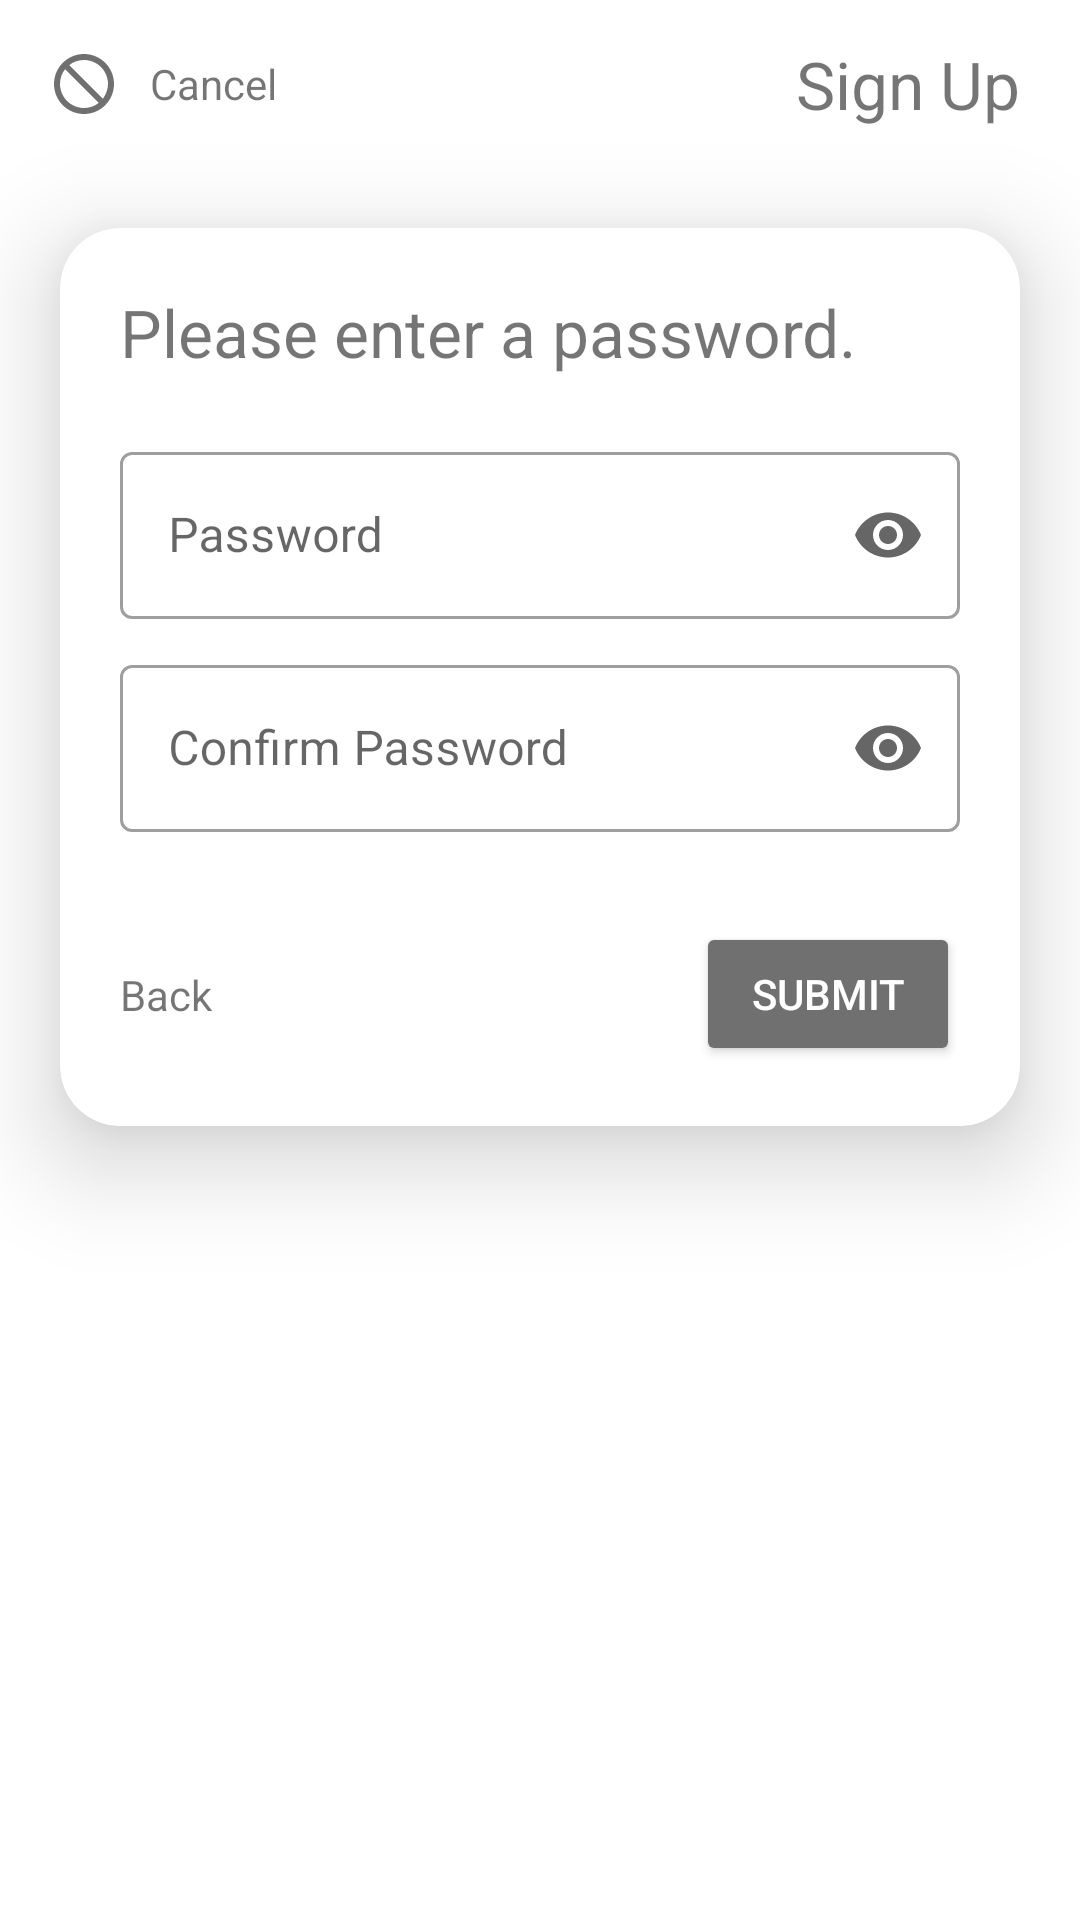

Reconstruct the res/layout file that produces this screen, plus the resources it refers to.
<!-- AndroidManifest.xml: application theme Theme.CalendarProjectTeamLinKot -->
<!-- res/layout/activity_password.xml -->
<?xml version="1.0" encoding="utf-8"?>
<androidx.constraintlayout.widget.ConstraintLayout xmlns:android="http://schemas.android.com/apk/res/android"
    xmlns:app="http://schemas.android.com/apk/res-auto"
    xmlns:tools="http://schemas.android.com/tools"
    android:layout_width="match_parent"
    android:layout_height="match_parent"
    android:gravity="center"
    android:orientation="vertical"
    tools:context="com.example.calendarprojectteamlinkot.view.PasswordActivity">

    <androidx.appcompat.widget.Toolbar
        android:id="@+id/tb_register_activity"
        android:layout_width="match_parent"
        android:layout_height="?attr/actionBarSize"
        app:layout_constraintEnd_toEndOf="parent"
        app:layout_constraintStart_toStartOf="parent"
        app:layout_constraintTop_toTopOf="parent">

        <androidx.constraintlayout.widget.ConstraintLayout
            android:layout_width="match_parent"
            android:layout_height="match_parent">

            <TextView
                android:id="@+id/btn_cancel_password"
                android:layout_width="wrap_content"
                android:layout_height="wrap_content"
                android:gravity="center_vertical"
                android:text="@string/reg_cancel"
                android:foreground="?attr/selectableItemBackground"
                app:drawableStartCompat="@drawable/cancel_icon"
                android:drawablePadding="@dimen/reg_drawable_padding"
                app:layout_constraintBottom_toBottomOf="parent"
                app:layout_constraintStart_toStartOf="parent"
                app:layout_constraintTop_toTopOf="parent" />

            <TextView
                android:id="@+id/tv_title"
                android:layout_width="wrap_content"
                android:layout_height="wrap_content"
                android:layout_marginEnd="@dimen/reg_margin2"
                android:gravity="end"
                android:text="@string/reg_sign_up"
                android:textSize="@dimen/reg_text_size"
                app:layout_constraintBottom_toBottomOf="parent"
                app:layout_constraintEnd_toEndOf="parent"
                app:layout_constraintTop_toTopOf="parent" />

        </androidx.constraintlayout.widget.ConstraintLayout>

    </androidx.appcompat.widget.Toolbar>

    <androidx.cardview.widget.CardView
        android:id="@+id/cv_password"
        android:layout_width="0dp"
        android:layout_height="wrap_content"
        android:layout_marginTop="@dimen/reg_margin2"
        app:cardCornerRadius="@dimen/reg_corner"
        app:cardElevation="@dimen/reg_elevation"
        app:layout_constraintEnd_toStartOf="@+id/guideline_right"
        app:layout_constraintStart_toStartOf="@+id/guideline_left"
        app:layout_constraintTop_toBottomOf="@+id/tb_register_activity">

        <androidx.constraintlayout.widget.ConstraintLayout
            android:layout_width="match_parent"
            android:layout_height="match_parent">

            <TextView
                android:id="@+id/tv_input_password"
                android:layout_width="match_parent"
                android:layout_height="wrap_content"
                android:layout_marginStart="@dimen/reg_margin2"
                android:layout_marginEnd="@dimen/reg_margin2"
                android:layout_marginTop="@dimen/reg_margin2"
                android:text="@string/reg_text_password"
                android:textSize="@dimen/reg_text_size"
                app:layout_constraintEnd_toEndOf="parent"
                app:layout_constraintStart_toStartOf="parent"
                app:layout_constraintTop_toTopOf="parent" />

            <com.google.android.material.textfield.TextInputLayout
                android:id="@+id/til_password"
                style="@style/Widget.MaterialComponents.TextInputLayout.OutlinedBox"
                android:layout_width="0dp"
                android:layout_height="wrap_content"
                android:layout_marginTop="@dimen/reg_margin2"
                android:hint="@string/reg_input_password"
                app:endIconMode="password_toggle"
                app:layout_constraintEnd_toEndOf="@+id/tv_input_password"
                app:layout_constraintStart_toStartOf="@+id/tv_input_password"
                app:layout_constraintTop_toBottomOf="@+id/tv_input_password">

                <com.google.android.material.textfield.TextInputEditText
                    android:id="@+id/et_password"
                    android:layout_width="match_parent"
                    android:layout_height="wrap_content"
                    android:singleLine="true"
                    android:inputType="textPassword"
                    tools:ignore="TextContrastCheck" />

            </com.google.android.material.textfield.TextInputLayout>

            <com.google.android.material.textfield.TextInputLayout
                android:id="@+id/til_confirm_password"
                style="@style/Widget.MaterialComponents.TextInputLayout.OutlinedBox"
                android:layout_width="0dp"
                android:layout_height="match_parent"
                android:layout_marginTop="@dimen/reg_margin"
                android:hint="@string/reg_confirm_password"
                app:endIconMode="password_toggle"
                app:layout_constraintEnd_toEndOf="@+id/til_password"
                app:layout_constraintStart_toStartOf="@+id/til_password"
                app:layout_constraintTop_toBottomOf="@+id/til_password">

                <com.google.android.material.textfield.TextInputEditText
                    android:id="@+id/et_confirm_password"
                    android:layout_width="match_parent"
                    android:layout_height="wrap_content"
                    android:singleLine="true"
                    android:inputType="textPassword"
                    tools:ignore="TextContrastCheck" />

            </com.google.android.material.textfield.TextInputLayout>

            <TextView
                android:id="@+id/btn_back"
                android:layout_width="wrap_content"
                android:layout_height="wrap_content"
                app:drawableStartCompat="@drawable/ic_baseline_arrow_back_24"
                android:drawablePadding="@dimen/reg_drawable_padding"
                android:gravity="center_vertical"
                android:text="@string/reg_back"
                android:foreground="?attr/selectableItemBackground"
                app:layout_constraintBottom_toBottomOf="@+id/btn_submit"
                app:layout_constraintEnd_toStartOf="@+id/btn_submit"
                app:layout_constraintHorizontal_chainStyle="spread_inside"
                app:layout_constraintStart_toStartOf="@+id/til_confirm_password"
                app:layout_constraintTop_toTopOf="@+id/btn_submit" />

            <Button
                android:id="@+id/btn_submit"
                android:layout_width="wrap_content"
                android:layout_height="wrap_content"
                android:layout_marginTop="@dimen/reg_margin3"
                android:layout_marginBottom="@dimen/reg_margin2"
                android:backgroundTint="@color/light_gray"
                android:text="@string/reg_submit"
                android:textColor="@color/white"
                app:layout_constraintBottom_toBottomOf="parent"
                app:layout_constraintEnd_toEndOf="@+id/til_confirm_password"
                app:layout_constraintStart_toEndOf="@+id/btn_back"
                app:layout_constraintTop_toBottomOf="@+id/til_confirm_password" />

        </androidx.constraintlayout.widget.ConstraintLayout>

    </androidx.cardview.widget.CardView>

    
    <androidx.constraintlayout.widget.Guideline
        android:id="@+id/guideline_left"
        android:layout_width="wrap_content"
        android:layout_height="wrap_content"
        android:orientation="vertical"
        app:layout_constraintGuide_begin="@dimen/reg_guidelines" />

    <androidx.constraintlayout.widget.Guideline
        android:id="@+id/guideline_right"
        android:layout_width="wrap_content"
        android:layout_height="wrap_content"
        android:orientation="vertical"
        app:layout_constraintGuide_end="@dimen/reg_guidelines" />

    <androidx.constraintlayout.widget.Guideline
        android:id="@+id/guideline_top"
        android:layout_width="wrap_content"
        android:layout_height="wrap_content"
        android:orientation="horizontal"
        app:layout_constraintGuide_begin="@dimen/reg_guidelines" />

</androidx.constraintlayout.widget.ConstraintLayout>
<!-- resources referenced by this layout -->
<resources>
  <color name="light_gray">#707070</color>
  <color name="white">#FFFFFFFF</color>
  <dimen name="reg_corner">20dp</dimen>
  <dimen name="reg_drawable_padding">10dp</dimen>
  <dimen name="reg_elevation">20dp</dimen>
  <dimen name="reg_guidelines">20dp</dimen>
  <dimen name="reg_margin">10dp</dimen>
  <dimen name="reg_margin2">20dp</dimen>
  <dimen name="reg_margin3">30dp</dimen>
  <dimen name="reg_text_size">22sp</dimen>
  <!-- drawable cancel_icon (drawable) -->
  <?xml version="1.0" encoding="utf-8"?>
  <vector xmlns:android="http://schemas.android.com/apk/res/android"
      android:height="24dp"
      android:width="24dp"
      android:viewportWidth="24"
      android:viewportHeight="24">
      <path android:fillColor="@color/light_gray" android:pathData="M12 2C17.5 2 22 6.5 22 12S17.5 22 12 22 2 17.5 2 12 6.5 2 12 2M12 4C10.1 4 8.4 4.6 7.1 5.7L18.3 16.9C19.3 15.5 20 13.8 20 12C20 7.6 16.4 4 12 4M16.9 18.3L5.7 7.1C4.6 8.4 4 10.1 4 12C4 16.4 7.6 20 12 20C13.9 20 15.6 19.4 16.9 18.3Z" />
  </vector>
  <string name="reg_back">Back</string>
  <string name="reg_cancel">Cancel</string>
  <string name="reg_confirm_password">Confirm Password</string>
  <string name="reg_input_password">Password</string>
  <string name="reg_sign_up">Sign Up</string>
  <string name="reg_submit">Submit</string>
  <string name="reg_text_password">Please enter a password.</string>
  <style name="Theme.CalendarProjectTeamLinKot" parent="Theme.MaterialComponents.DayNight.NoActionBar">
          
          <item name="colorPrimary">@color/sunset</item>
          <item name="colorPrimaryVariant">@color/rosebud</item>
          <item name="colorOnPrimary">#808080</item>
          
          <item name="colorSecondary">#57C84D</item>
          <item name="colorSecondaryVariant">@color/green_cyan</item>
          <item name="colorOnSecondary">@color/white</item>
          
          <item name="android:statusBarColor" tools:targetApi="l">?attr/colorPrimaryVariant</item>
          
      </style>
  <color name="sunset">#c94c4c</color>
  <color name="rosebud">#eea29a</color>
  <color name="green_cyan">#b1cbbb</color>
</resources>
